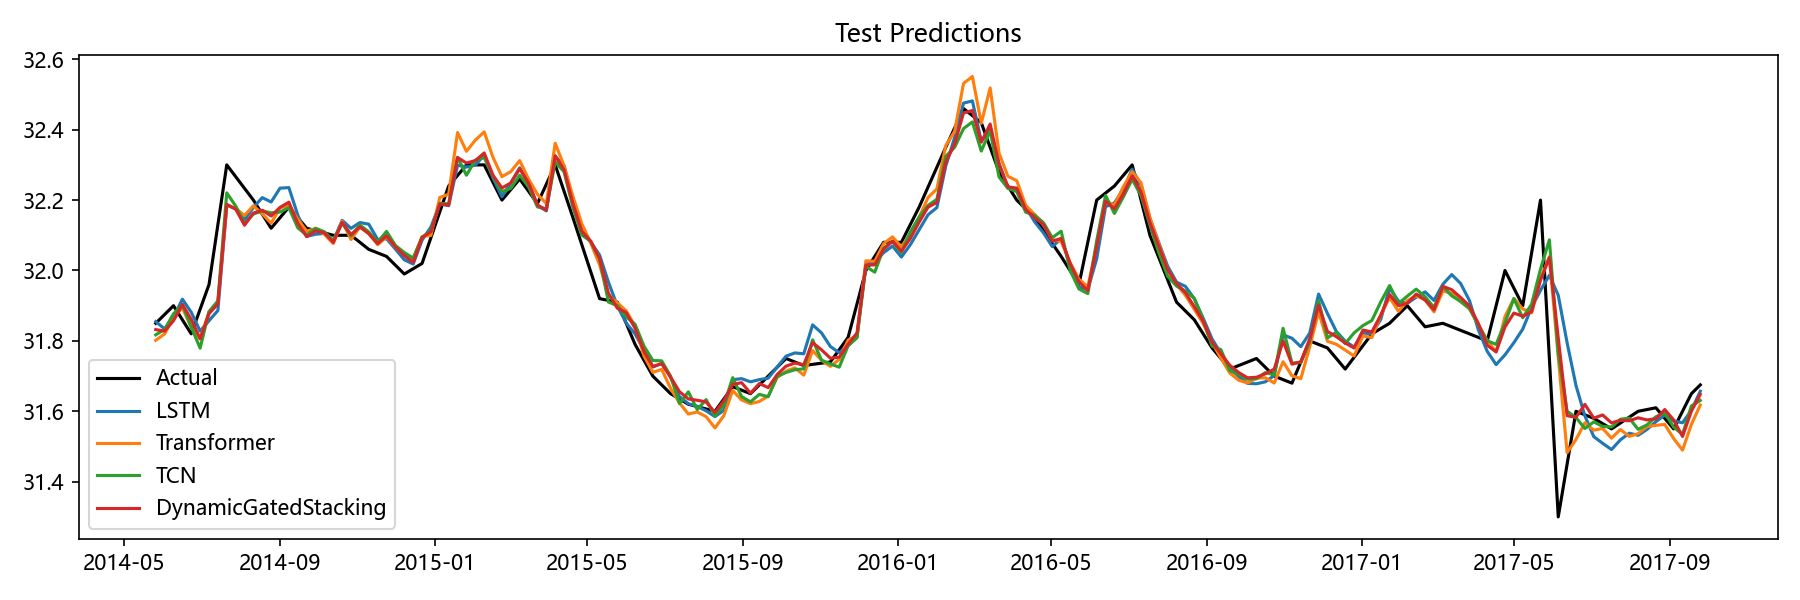

The file beside this chart, header and first rows:
Date, Actual, LSTM, Transformer, TCN, Aquifer, DynamicGatedStacking
2014-05-26, 31.85, 31.85, 31.8, 31.82, 孔隙水2, 31.83
2014-06-02, 31.88, 31.83, 31.82, 31.83, 孔隙水2, 31.83
2014-06-09, 31.9, 31.87, 31.87, 31.88, 孔隙水2, 31.86
2014-06-16, 31.86, 31.92, 31.89, 31.9, 孔隙水2, 31.9
2014-06-23, 31.82, 31.88, 31.84, 31.84, 孔隙水2, 31.86
2014-06-30, 31.89, 31.83, 31.81, 31.78, 孔隙水2, 31.81
2014-07-07, 31.96, 31.86, 31.88, 31.88, 孔隙水2, 31.88
2014-07-14, 32.13, 31.89, 31.91, 31.91, 孔隙水2, 31.91
2014-07-21, 32.3, 32.19, 32.19, 32.22, 孔隙水2, 32.19
2014-07-28, 32.27, 32.18, 32.18, 32.18, 孔隙水2, 32.17
2014-08-04, 32.23, 32.14, 32.16, 32.13, 孔隙水2, 32.13
2014-08-11, 32.2, 32.18, 32.18, 32.16, 孔隙水2, 32.16
2014-08-18, 32.16, 32.21, 32.16, 32.17, 孔隙水2, 32.17
2014-08-25, 32.12, 32.19, 32.13, 32.16, 孔隙水2, 32.15
2014-09-01, 32.15, 32.23, 32.18, 32.17, 孔隙水2, 32.18
2014-09-08, 32.18, 32.24, 32.19, 32.18, 孔隙水2, 32.19
2014-09-15, 32.15, 32.16, 32.15, 32.12, 孔隙水2, 32.13
2014-09-22, 32.12, 32.1, 32.11, 32.1, 孔隙水2, 32.1
2014-09-29, 32.11, 32.1, 32.12, 32.12, 孔隙水2, 32.11
2014-10-06, 32.11, 32.11, 32.1, 32.11, 孔隙水2, 32.11
2014-10-13, 32.1, 32.08, 32.08, 32.09, 孔隙水2, 32.08
2014-10-20, 32.1, 32.14, 32.14, 32.13, 孔隙水2, 32.14
2014-10-27, 32.1, 32.12, 32.09, 32.1, 孔隙水2, 32.1
2014-11-03, 32.08, 32.14, 32.12, 32.13, 孔隙水2, 32.12
2014-11-10, 32.06, 32.13, 32.11, 32.11, 孔隙水2, 32.1
2014-11-17, 32.05, 32.09, 32.07, 32.08, 孔隙水2, 32.08
2014-11-24, 32.04, 32.09, 32.1, 32.11, 孔隙水2, 32.1
2014-12-01, 32.02, 32.06, 32.07, 32.07, 孔隙水2, 32.07
2014-12-08, 31.99, 32.03, 32.04, 32.05, 孔隙水2, 32.04
2014-12-15, 32.01, 32.02, 32.03, 32.04, 孔隙水2, 32.02
2014-12-22, 32.02, 32.09, 32.1, 32.09, 孔隙水2, 32.09
2014-12-29, 32.09, 32.12, 32.1, 32.11, 孔隙水2, 32.11
2015-01-05, 32.17, 32.19, 32.21, 32.19, 孔隙水2, 32.19
2015-01-12, 32.24, 32.18, 32.22, 32.19, 孔隙水2, 32.19
2015-01-19, 32.27, 32.3, 32.39, 32.32, 孔隙水2, 32.32
2015-01-26, 32.3, 32.29, 32.34, 32.27, 孔隙水2, 32.31
2015-02-02, 32.3, 32.3, 32.37, 32.31, 孔隙水2, 32.31
2015-02-09, 32.3, 32.33, 32.39, 32.32, 孔隙水2, 32.33
2015-02-16, 32.25, 32.26, 32.32, 32.27, 孔隙水2, 32.27
2015-02-23, 32.2, 32.21, 32.27, 32.22, 孔隙水2, 32.23
2015-03-02, 32.23, 32.25, 32.28, 32.23, 孔隙水2, 32.25
2015-03-09, 32.26, 32.29, 32.31, 32.27, 孔隙水2, 32.29
2015-03-16, 32.23, 32.25, 32.26, 32.24, 孔隙水2, 32.25
2015-03-23, 32.19, 32.19, 32.22, 32.18, 孔隙水2, 32.19
2015-03-30, 32.24, 32.17, 32.19, 32.17, 孔隙水2, 32.17
2015-04-06, 32.3, 32.32, 32.36, 32.31, 孔隙水2, 32.33
2015-04-13, 32.23, 32.3, 32.3, 32.28, 孔隙水2, 32.29
2015-04-20, 32.15, 32.2, 32.21, 32.18, 孔隙水2, 32.19
2015-04-27, 32.07, 32.11, 32.13, 32.1, 孔隙水2, 32.11
2015-05-04, 32, 32.08, 32.08, 32.08, 孔隙水2, 32.08
2015-05-11, 31.92, 32.04, 32.02, 32.03, 孔隙水2, 32.03
2015-05-18, 31.91, 31.97, 31.93, 31.91, 孔隙水2, 31.94
2015-05-25, 31.91, 31.9, 31.91, 31.9, 孔隙水2, 31.89
2015-06-01, 31.85, 31.85, 31.89, 31.87, 孔隙水2, 31.88
2015-06-08, 31.79, 31.82, 31.84, 31.85, 孔隙水2, 31.84
2015-06-15, 31.75, 31.77, 31.76, 31.79, 孔隙水2, 31.77
2015-06-22, 31.7, 31.73, 31.71, 31.74, 孔隙水2, 31.73
2015-06-29, 31.68, 31.74, 31.72, 31.74, 孔隙水2, 31.74
2015-07-06, 31.65, 31.7, 31.67, 31.7, 孔隙水2, 31.7
2015-07-13, 31.64, 31.64, 31.62, 31.62, 孔隙水2, 31.66
... 115 more rows
